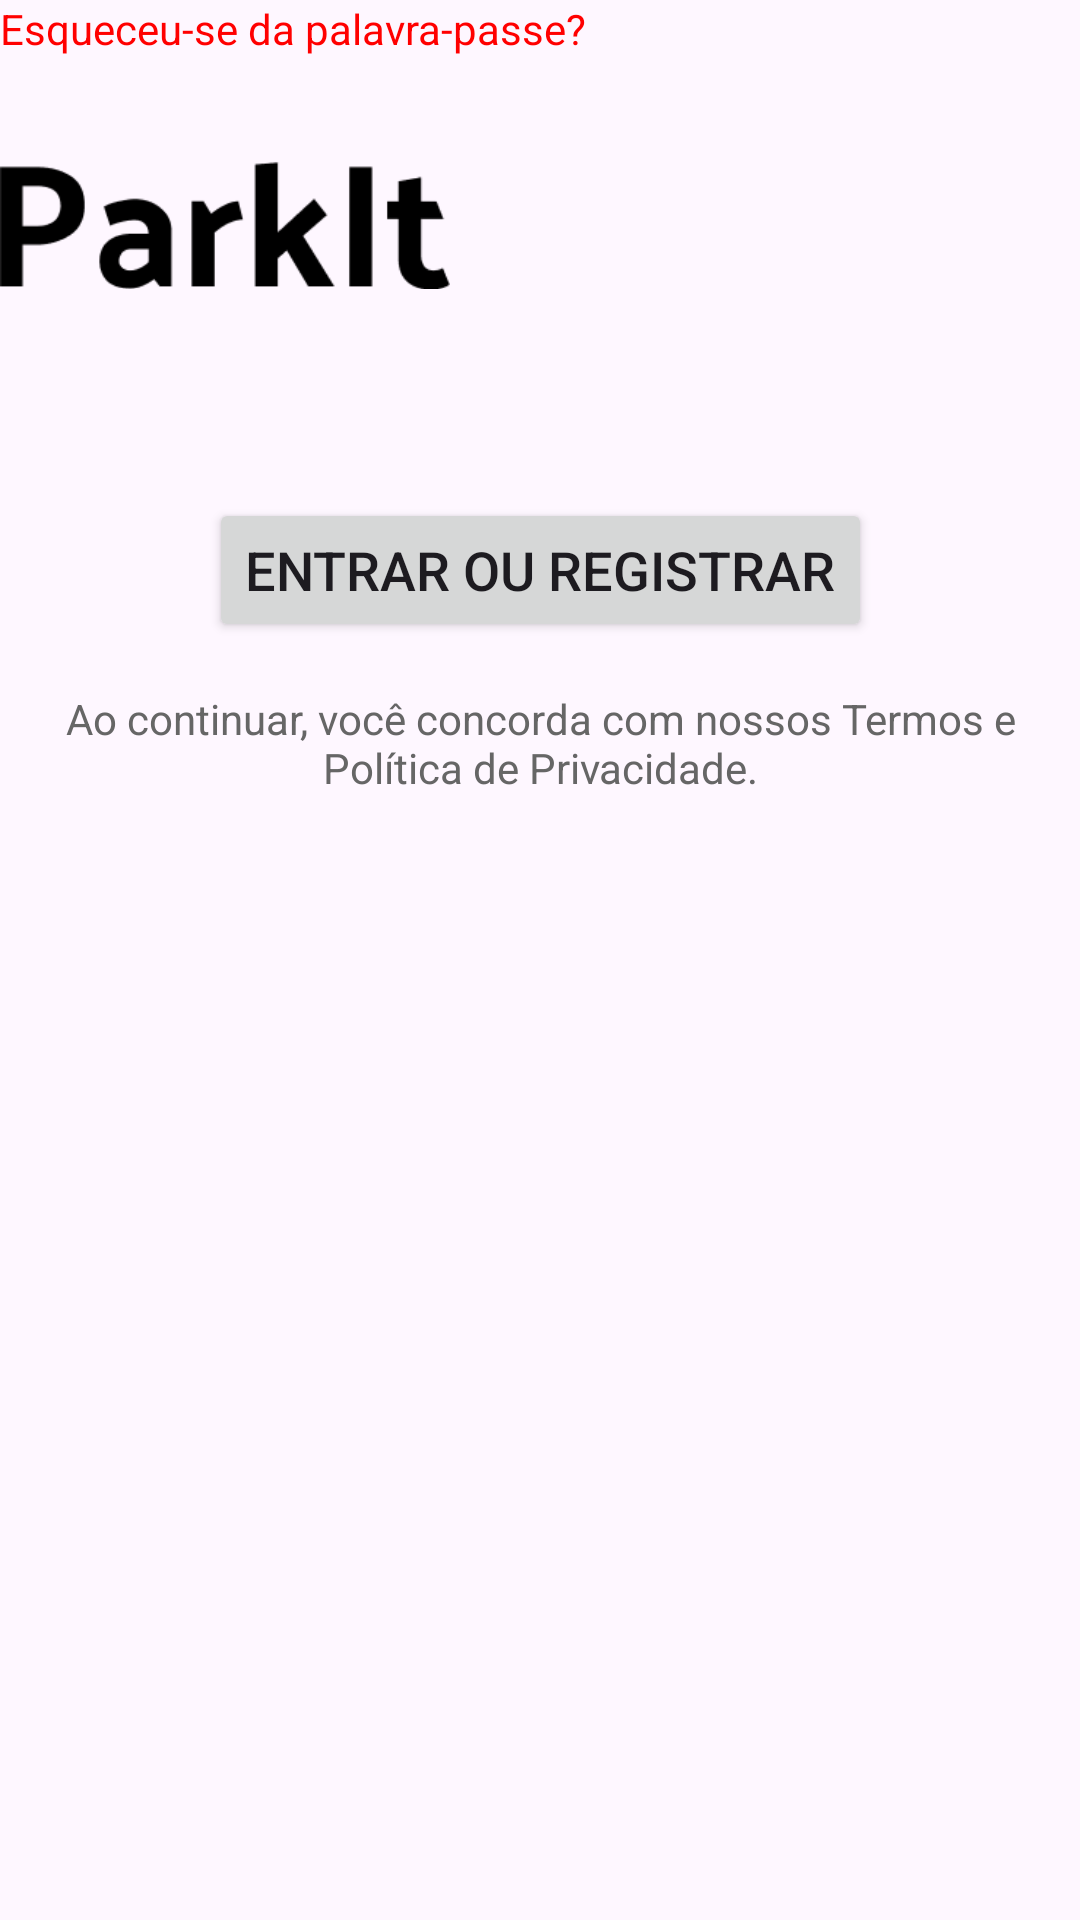

The Android layout XML behind this screen, and the referenced resources:
<!-- AndroidManifest.xml: application theme Theme.Parkit -->
<!-- res/layout/activity_login_register.xml -->
<?xml version="1.0" encoding="utf-8"?>
<androidx.constraintlayout.widget.ConstraintLayout
    xmlns:android="http://schemas.android.com/apk/res/android"
    xmlns:app="http://schemas.android.com/apk/res-auto"
    xmlns:tools="http://schemas.android.com/tools"
    android:layout_width="match_parent"
    android:layout_height="match_parent"
    tools:context=".LoginRegisterActivity">

    
    <ImageView
        android:id="@+id/logoImageView"
        android:layout_width="150dp"
        android:layout_height="150dp"
        android:layout_marginBottom="16dp"
        android:src="@drawable/ic_logo"
        tools:ignore="MissingConstraints" />

    
    <Button
        android:id="@+id/loginRegisterButton"
        android:layout_width="wrap_content"
        android:layout_height="wrap_content"
        android:text="Entrar ou Registrar"
        android:textSize="18sp"
        android:layout_marginTop="16dp"
        app:layout_constraintTop_toBottomOf="@id/logoImageView"
        app:layout_constraintStart_toStartOf="parent"
        app:layout_constraintEnd_toEndOf="parent" />

    
    <TextView
        android:id="@+id/termsTextView"
        android:layout_width="wrap_content"
        android:layout_height="wrap_content"
        android:text="Ao continuar, você concorda com nossos Termos e Política de Privacidade."
        android:textSize="14sp"
        android:textAlignment="center"
        android:textColor="#666666"
        android:layout_marginTop="16dp"
        app:layout_constraintTop_toBottomOf="@id/loginRegisterButton"
        app:layout_constraintStart_toStartOf="parent"
        app:layout_constraintEnd_toEndOf="parent" />

    <TextView
        android:id="@+id/tvForgotPassword"
        android:layout_width="wrap_content"
        android:layout_height="wrap_content"
        android:text="Esqueceu-se da palavra-passe?"
        android:textSize="14sp"
        android:textColor="#FF0000"
        android:layout_gravity="end"
        android:layout_marginTop="8dp"
        android:layout_marginBottom="16dp" />


</androidx.constraintlayout.widget.ConstraintLayout>
<!-- resources referenced by this layout -->
<resources>
  <!-- drawable ic_logo: png bitmap (drawable, 3011 bytes) -->
  <style name="Theme.Parkit" parent="Base.Theme.Parkit" />
  <style name="Base.Theme.Parkit" parent="Theme.Material3.DayNight.NoActionBar">
          
          
      </style>
</resources>
